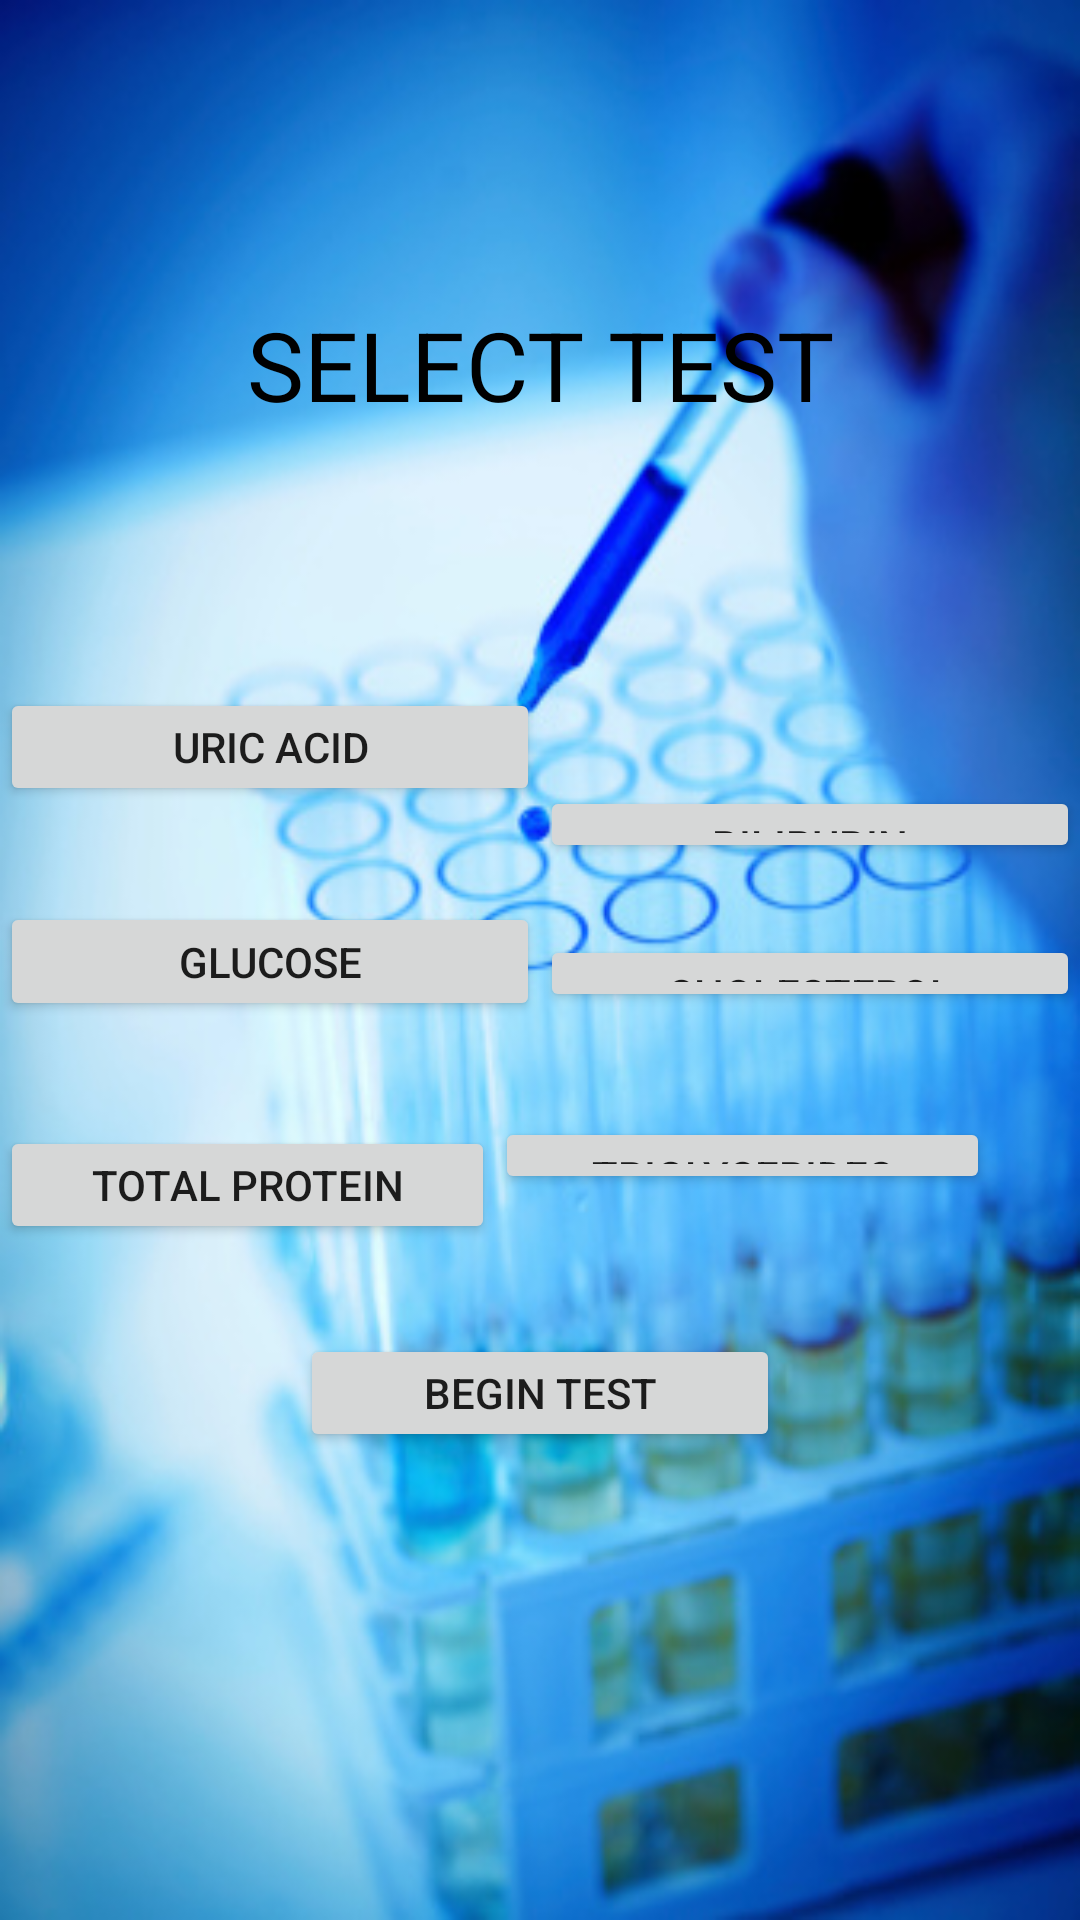

Here is an Android app screen rendered from its layout file. Give the layout XML and the strings, colors and styles it references.
<!-- AndroidManifest.xml: application theme Theme.BioChem -->
<!-- res/layout/activity_select_test.xml -->
<?xml version="1.0" encoding="utf-8"?>
<androidx.constraintlayout.widget.ConstraintLayout xmlns:android="http://schemas.android.com/apk/res/android"
    xmlns:app="http://schemas.android.com/apk/res-auto"
    xmlns:tools="http://schemas.android.com/tools"
    android:layout_width="match_parent"
    android:layout_height="match_parent"
    tools:context=".SelectTest">

    <ImageView
        android:id="@+id/imageView5"
        android:layout_width="0dp"
        android:layout_height="0dp"
        android:scaleType="fitXY"
        app:layout_constraintBottom_toBottomOf="parent"
        app:layout_constraintEnd_toEndOf="parent"
        app:layout_constraintStart_toStartOf="parent"
        app:layout_constraintTop_toTopOf="parent"
        app:srcCompat="@drawable/lab" />

    <TextView
        android:id="@+id/textView7"
        android:layout_width="0dp"
        android:layout_height="0dp"
        android:layout_marginStart="62dp"
        android:layout_marginTop="100dp"
        android:layout_marginEnd="62dp"
        android:layout_marginBottom="90dp"
        android:text="SELECT TEST"
        android:textAlignment="center"
        android:textColor="@color/black"
        android:textSize="32dp"
        app:layout_constraintBottom_toTopOf="@+id/button11"
        app:layout_constraintEnd_toEndOf="parent"
        app:layout_constraintStart_toStartOf="parent"
        app:layout_constraintTop_toTopOf="parent" />

    <Button
        android:id="@+id/button12"
        android:layout_width="0dp"
        android:layout_height="0dp"
        android:layout_marginTop="262dp"
        android:layout_marginBottom="24dp"
        android:text="Bilirubin"
        android:textAlignment="center"
        app:layout_constraintBottom_toTopOf="@+id/button14"
        app:layout_constraintEnd_toEndOf="parent"
        app:layout_constraintStart_toEndOf="@+id/button11"
        app:layout_constraintTop_toTopOf="parent" />

    <Button
        android:id="@+id/button11"
        android:layout_width="0dp"
        android:layout_height="0dp"
        android:layout_marginBottom="32dp"
        android:text="Uric Acid"
        android:textAlignment="center"
        app:layout_constraintBottom_toTopOf="@+id/button13"
        app:layout_constraintEnd_toEndOf="parent"
        app:layout_constraintEnd_toStartOf="@+id/button12"
        app:layout_constraintHorizontal_bias="0.5"
        app:layout_constraintStart_toStartOf="parent"
        app:layout_constraintTop_toBottomOf="@+id/textView7" />

    <Button
        android:id="@+id/button13"
        android:layout_width="0dp"
        android:layout_height="0dp"
        android:layout_marginBottom="35dp"
        android:text="Glucose"
        android:textAlignment="center"
        app:layout_constraintBottom_toTopOf="@+id/button15"
        app:layout_constraintEnd_toEndOf="parent"
        app:layout_constraintEnd_toStartOf="@+id/button14"
        app:layout_constraintHorizontal_bias="0.5"
        app:layout_constraintStart_toStartOf="parent"
        app:layout_constraintTop_toBottomOf="@+id/button11" />

    <Button
        android:id="@+id/button15"
        android:layout_width="0dp"
        android:layout_height="0dp"
        android:layout_marginBottom="30dp"
        android:text="Total Protein"
        android:textAlignment="center"
        app:layout_constraintBottom_toTopOf="@+id/button17"
        app:layout_constraintEnd_toEndOf="parent"
        app:layout_constraintEnd_toStartOf="@+id/button16"
        app:layout_constraintHorizontal_bias="0.5"
        app:layout_constraintStart_toStartOf="parent"
        app:layout_constraintTop_toBottomOf="@+id/button13" />

    <Button
        android:id="@+id/button14"
        android:layout_width="0dp"
        android:layout_height="0dp"
        android:layout_marginBottom="35dp"
        android:text="Cholesterol"
        android:textAlignment="center"
        app:layout_constraintBottom_toTopOf="@+id/button16"
        app:layout_constraintEnd_toEndOf="parent"
        app:layout_constraintStart_toEndOf="@+id/button13"
        app:layout_constraintTop_toBottomOf="@+id/button12" />

    <Button
        android:id="@+id/button16"
        android:layout_width="0dp"
        android:layout_height="0dp"
        android:layout_marginEnd="30dp"
        android:layout_marginBottom="242dp"
        android:text="Triglycerides"
        android:textAlignment="center"
        app:layout_constraintBottom_toBottomOf="parent"
        app:layout_constraintEnd_toEndOf="parent"
        app:layout_constraintStart_toEndOf="@+id/button15"
        app:layout_constraintTop_toBottomOf="@+id/button14" />

    <Button
        android:id="@+id/button17"
        android:layout_width="160dp"
        android:layout_height="0dp"
        android:layout_marginBottom="156dp"
        android:text="Begin Test"
        android:textAlignment="center"
        app:layout_constraintBottom_toBottomOf="parent"
        app:layout_constraintEnd_toEndOf="parent"
        app:layout_constraintStart_toStartOf="parent"
        app:layout_constraintTop_toBottomOf="@+id/button15" />
</androidx.constraintlayout.widget.ConstraintLayout>
<!-- resources referenced by this layout -->
<resources>
  <!-- drawable lab: jpg bitmap (drawable, 62471 bytes) -->
  <style name="Theme.BioChem" parent="Theme.MaterialComponents.DayNight.NoActionBar">
          
          <item name="colorPrimary">@color/purple_500</item>
          <item name="colorPrimaryVariant">@color/purple_700</item>
          <item name="colorOnPrimary">@color/white</item>
          
          <item name="colorSecondary">@color/teal_200</item>
          <item name="colorSecondaryVariant">@color/teal_700</item>
          <item name="colorOnSecondary">@color/black</item>
          
          <item name="android:statusBarColor">?attr/colorPrimaryVariant</item>
          
      </style>
  <!-- not gathered from this repository: default colours our renderer supplied (Android Studio template values) -->
  <color name="purple_500">#FF6200EE</color>
  <color name="purple_700">#FF3700B3</color>
  <color name="teal_200">#FF03DAC5</color>
  <color name="teal_700">#FF018786</color>
  <color name="black">#FF000000</color>
  <color name="white">#FFFFFFFF</color>
</resources>
